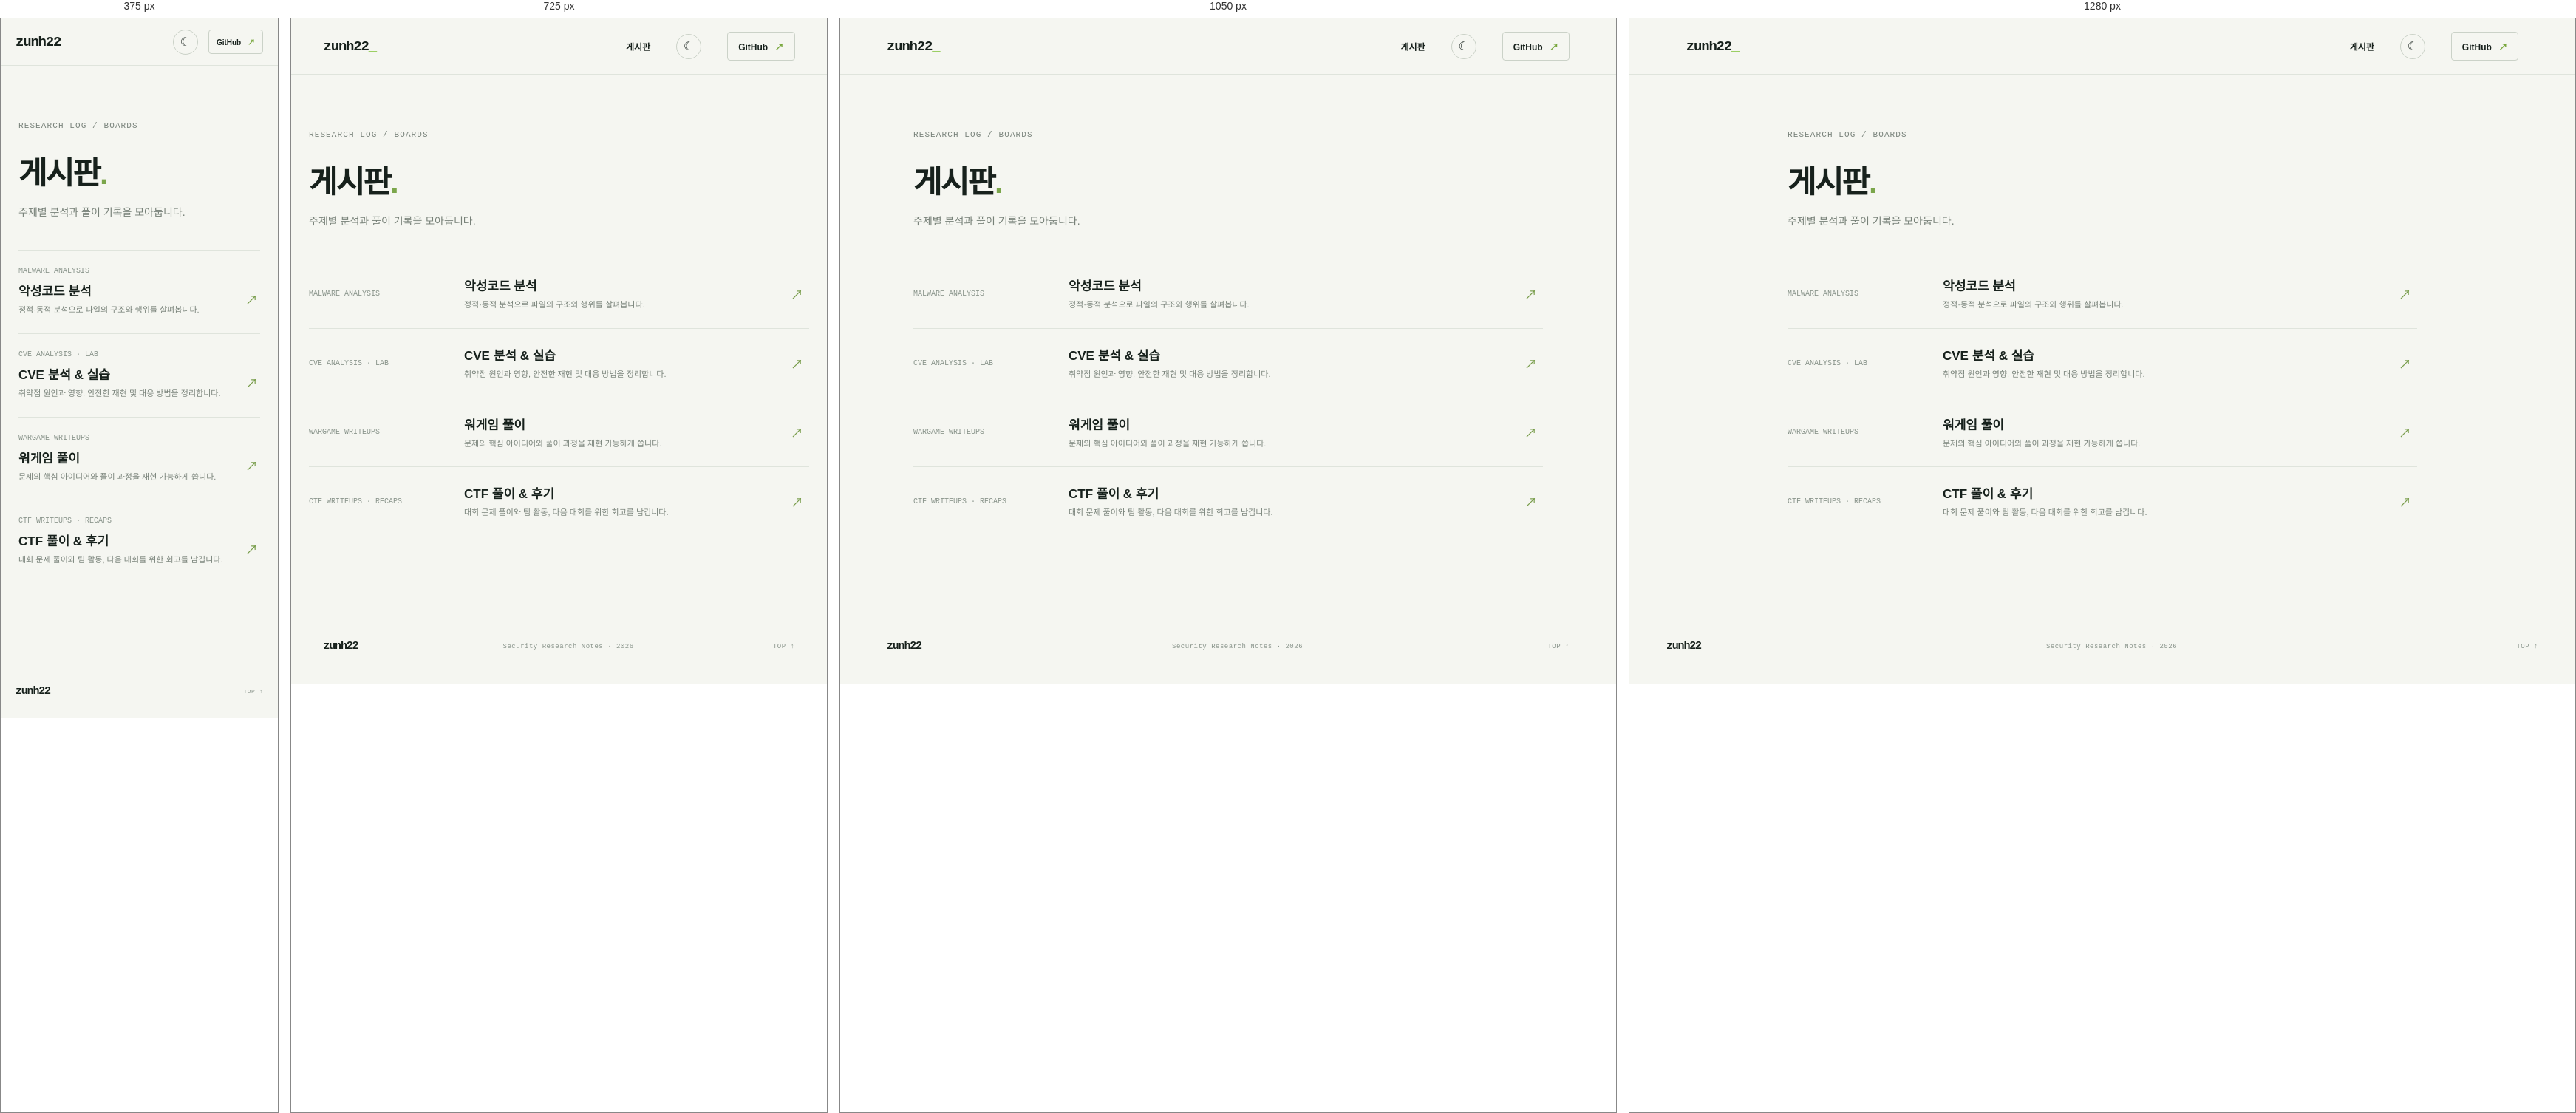
Rendered at 375 px, 725 px, 1050 px and 1280 px, left to right.

<!-- file: index.html -->
<!doctype html><html lang="ko"><head><meta charset="utf-8"><meta name="viewport" content="width=device-width, initial-scale=1"><title>게시판 — zunh22</title><link rel="stylesheet" href="../assets/css/style.css?v=20261012c"><style>.listing{max-width:900px;margin:auto;padding:75px 24px 110px}.listing h1{font-size:42px;letter-spacing:-2px;margin:0 0 12px}.listing .lead{color:#778178;font-size:14px;line-height:1.8}.post-row{display:grid;grid-template-columns:190px 1fr 25px;gap:20px;align-items:center;padding:22px 0;border-top:1px solid var(--line);text-decoration:none}.post-row:first-of-type{margin-top:38px}.post-row small{font:10px var(--mono);color:#89948b}.post-row h2{font-size:17px;margin:0 0 5px}.post-row p{font-size:11px;color:#778178;margin:0;line-height:1.7}.post-row b{font-size:17px;color:#779c49;font-weight:400}@media(max-width:600px){.post-row{grid-template-columns:1fr 20px;gap:8px}.post-row small{grid-column:1/-1}}</style></head><body><header class="topbar"><a class="brand" href="../">zunh22<span class="brand-cursor">_</span></a><nav><a href="../#writing">게시판</a><button class="theme-toggle" type="button" aria-label="다크모드 켜기" title="다크모드 전환"><span class="theme-icon">☾</span></button><a class="github-link" href="https://github.com/zunh22" target="_blank" rel="noreferrer">GitHub <span>↗</span></a></nav></header><main class="listing"><p class="eyebrow">RESEARCH LOG / BOARDS</p><h1>게시판<span class="accent">.</span></h1><p class="lead">주제별 분석과 풀이 기록을 모아둡니다.</p><a class="post-row" href="malware/"><small>MALWARE ANALYSIS</small><div><h2>악성코드 분석</h2><p>정적·동적 분석으로 파일의 구조와 행위를 살펴봅니다.</p></div><b>↗</b></a>
<a class="post-row" href="cve/"><small>CVE ANALYSIS · LAB</small><div><h2>CVE 분석 & 실습</h2><p>취약점 원인과 영향, 안전한 재현 및 대응 방법을 정리합니다.</p></div><b>↗</b></a>
<a class="post-row" href="wargame/"><small>WARGAME WRITEUPS</small><div><h2>워게임 풀이</h2><p>문제의 핵심 아이디어와 풀이 과정을 재현 가능하게 씁니다.</p></div><b>↗</b></a>
<a class="post-row" href="ctf/"><small>CTF WRITEUPS · RECAPS</small><div><h2>CTF 풀이 & 후기</h2><p>대회 문제 풀이와 팀 활동, 다음 대회를 위한 회고를 남깁니다.</p></div><b>↗</b></a></main><footer><a class="brand" href="../">zunh22<span class="brand-cursor">_</span></a><span>Security Research Notes · 2026</span><a href="#top">TOP ↑</a></footer><script>(()=>{const r=document.documentElement,b=document.querySelector('.theme-toggle'),i=b.querySelector('.theme-icon');function set(t){r.dataset.theme=t;i.textContent=t==='dark'?'☀':'☾';b.setAttribute('aria-label',t==='dark'?'라이트모드 켜기':'다크모드 켜기')}set(localStorage.getItem('theme')||(matchMedia('(prefers-color-scheme: dark)').matches?'dark':'light'));b.addEventListener('click',()=>{const t=r.dataset.theme==='dark'?'light':'dark';localStorage.setItem('theme',t);set(t)})})();</script></body></html>

/* @media block from style.css */
@media(max-width:1250px){.hero,.section,.featured,footer{margin-left:6vw;margin-right:6vw}.hero{padding-top:75px}}

/* @media block from style.css */
@media(max-width:850px){.hero{grid-template-columns:1fr;gap:48px;padding-top:70px}.terminal{justify-self:start;max-width:520px}.category-grid{grid-template-columns:repeat(2,1fr)}.featured{grid-template-columns:1fr}.feature-art{min-height:290px}.feature-copy{padding:35px}.about{grid-template-columns:1fr;gap:24px}.section{padding:70px 0}}

/* @media block from style.css */
@media(max-width:560px){.topbar{height:64px;padding:0 20px}.topbar nav{gap:14px;font-size:10px}.topbar nav>a:first-child{display:none}.github-link{padding:8px 10px}.hero,.section,.featured,footer{margin-left:20px;margin-right:20px}.hero{padding:62px 0 66px;min-height:auto}.hero h1{font-size:58px;letter-spacing:-3.6px}.intro{font-size:13px}.hero-actions{gap:16px}.text-link{font-size:10px}.terminal{font-size:10px}.section-heading{display:block}.section h2{font-size:29px}.section-note{text-align:left;margin-top:12px}.category-grid{gap:9px}.category-card{padding:15px;min-height:226px}.category-card h3{font-size:14px}.category-card p{font-size:10px}.card-bottom{font-size:8px}.feature-art{min-height:245px}.feature-copy{padding:29px 23px}.feature-copy h2{font-size:25px}.steps{grid-template-columns:repeat(2,1fr);row-gap:25px}.steps article{padding-top:17px}.about{padding:43px 20px}.about h2{font-size:30px}footer{height:73px}footer>span{display:none}footer>a:last-child{font-size:8px}}